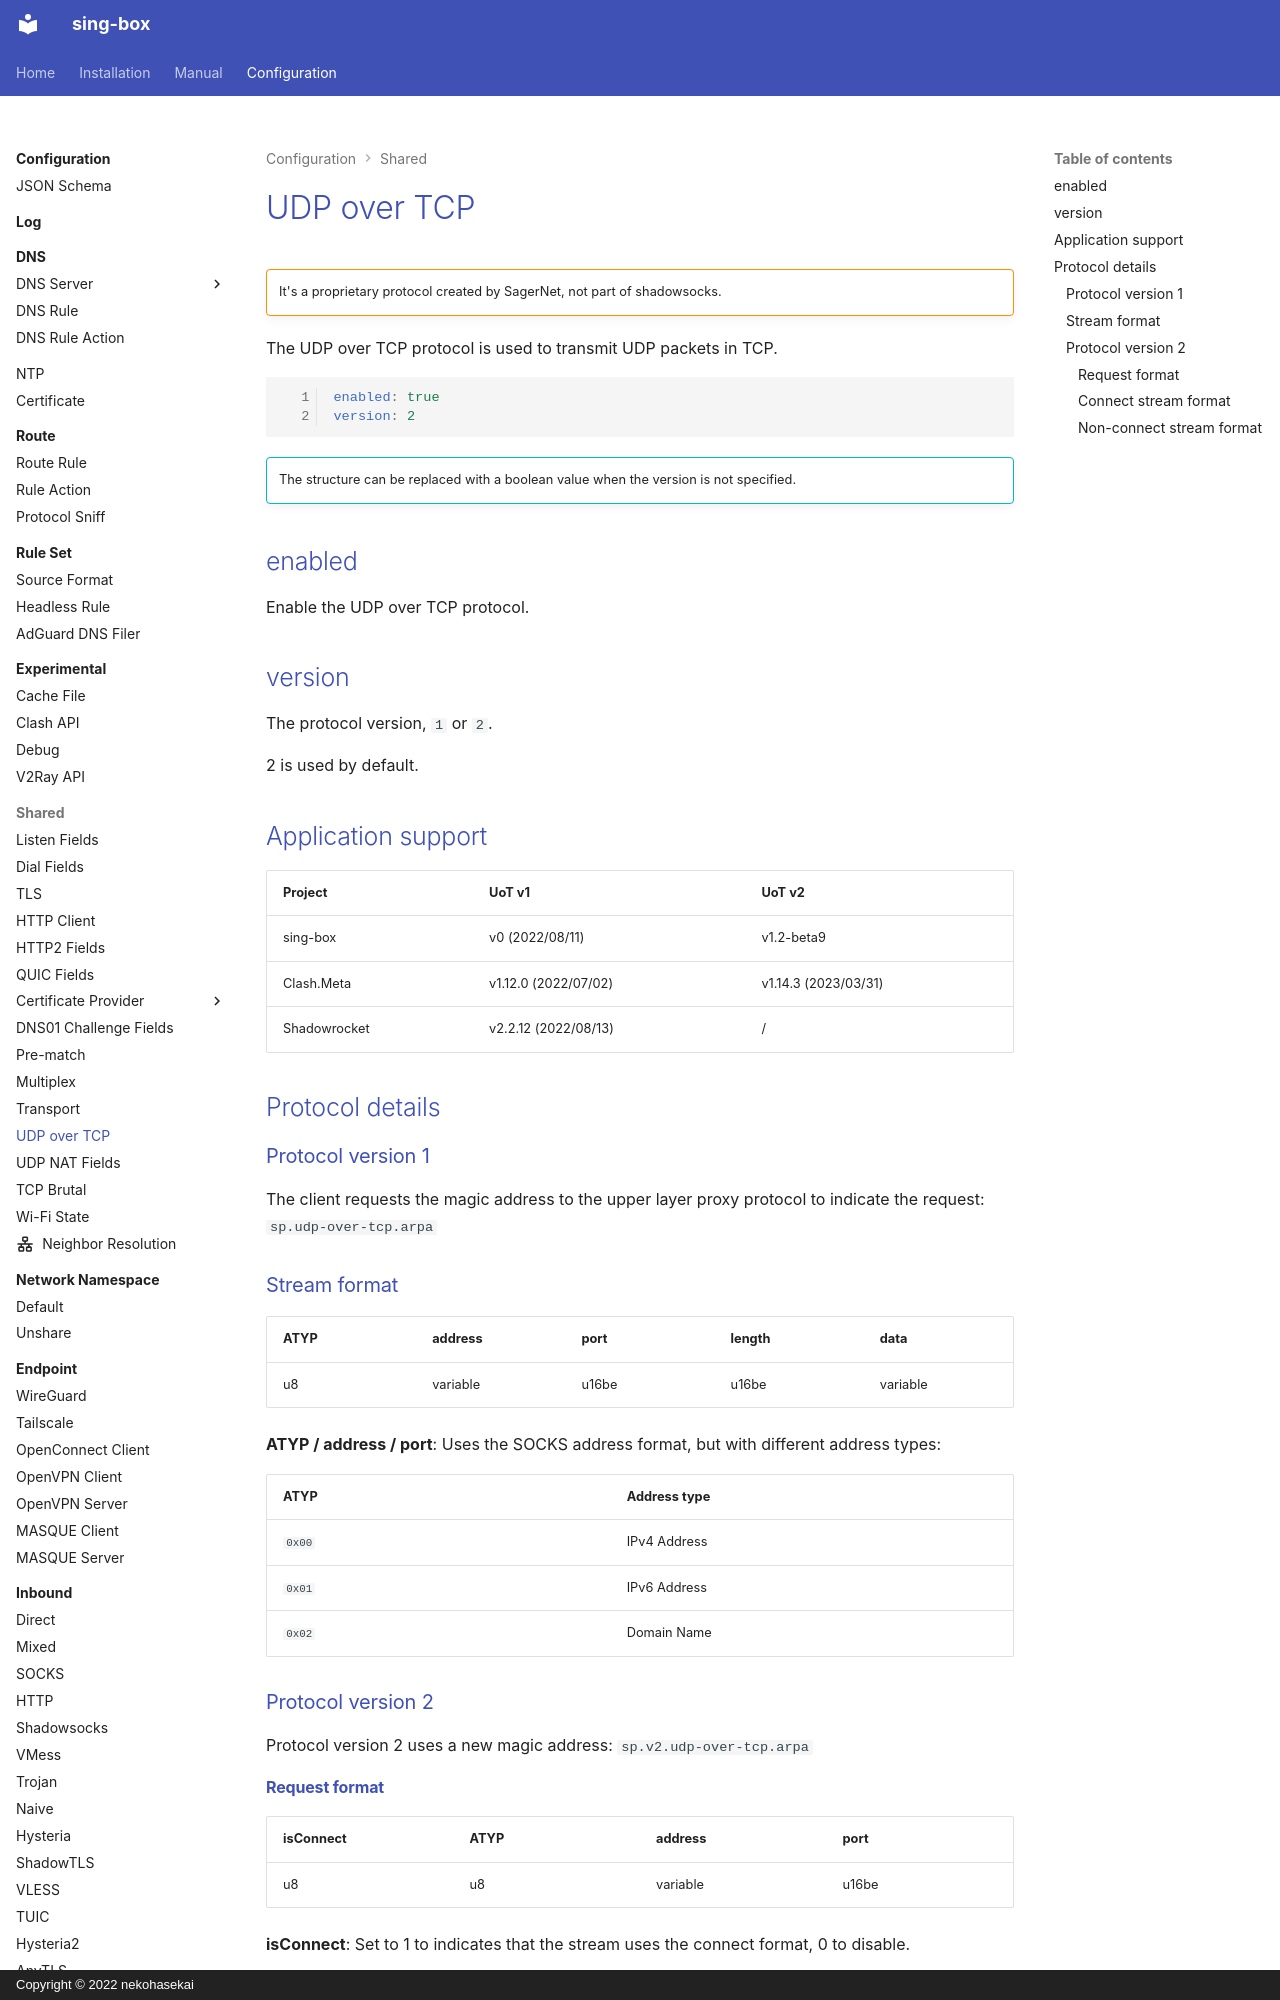

repository: Acheirial/sing-box · page: configuration/shared/udp-over-tcp/index.html · generator: mkdocs · copyright: Copyright © 2022 nekohasekai

# UDP over TCP

!!! warning ""

    It's a proprietary protocol created by SagerNet, not part of shadowsocks.

The UDP over TCP protocol is used to transmit UDP packets in TCP.

```{.yaml linenums="1"}
enabled: true
version: 2
```

!!! info ""

    The structure can be replaced with a boolean value when the version is not specified.

## enabled

Enable the UDP over TCP protocol.

## version

The protocol version, `1` or `2`.

2 is used by default.

## Application support

| Project      | UoT v1               | UoT v2               |
|--------------|----------------------|----------------------|
| sing-box     | v0 (2022/08/11)      | v1.2-beta9           |
| Clash.Meta   | v1.12.0 (2022/07/02) | v1.14.3 (2023/03/31) |
| Shadowrocket | v2.2.12 (2022/08/13) | /                    |

## Protocol details

### Protocol version 1

The client requests the magic address to the upper layer proxy protocol to indicate the request: `sp.udp-over-tcp.arpa`
